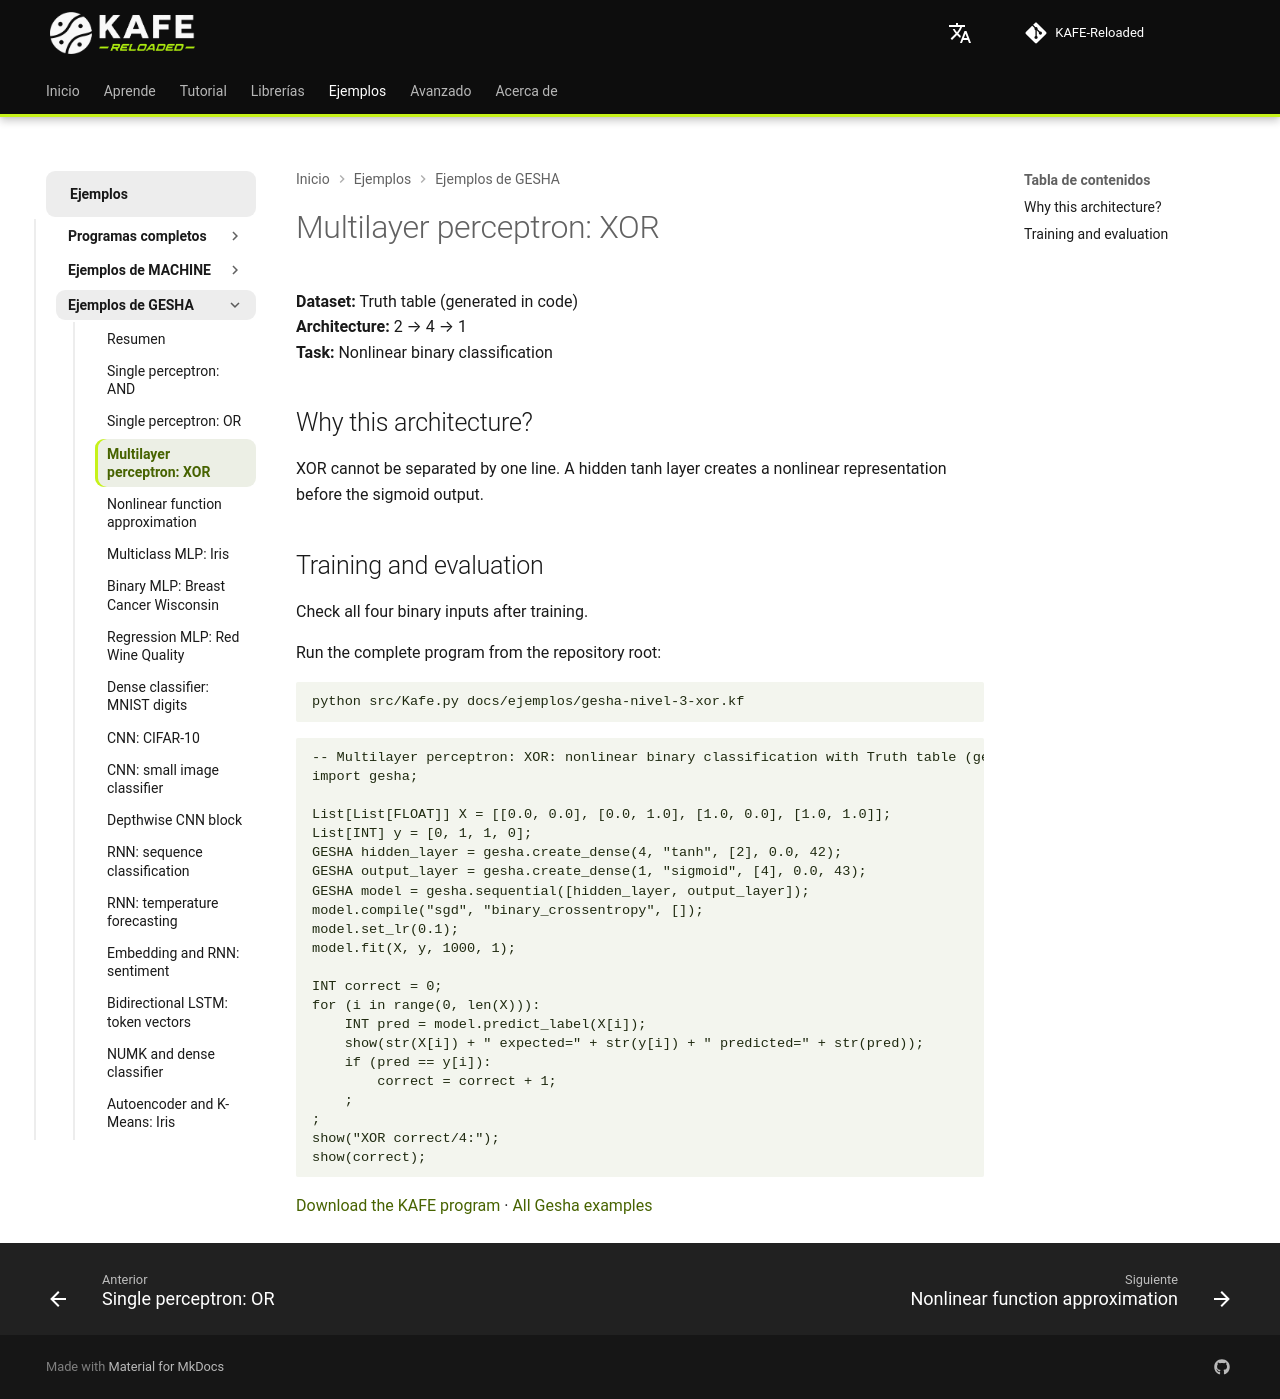

repository: joshmessi10/KAFE-Reloaded · page: ejemplos/gesha/mlp-xor/index.html · generator: mkdocs

# Multilayer perceptron: XOR

**Dataset:** Truth table (generated in code)  
**Architecture:** 2 → 4 → 1  
**Task:** Nonlinear binary classification

## Why this architecture?

XOR cannot be separated by one line. A hidden tanh layer creates a nonlinear representation before the sigmoid output.

## Training and evaluation

Check all four binary inputs after training.

Run the complete program from the repository root:

```bash
python src/Kafe.py docs/ejemplos/gesha-nivel-3-xor.kf
```

```kafe
--8<-- "docs/ejemplos/gesha-nivel-3-xor.kf"
```

[Download the KAFE program](../gesha-nivel-3-xor.kf) · [All Gesha examples](../gesha-examples.md)
